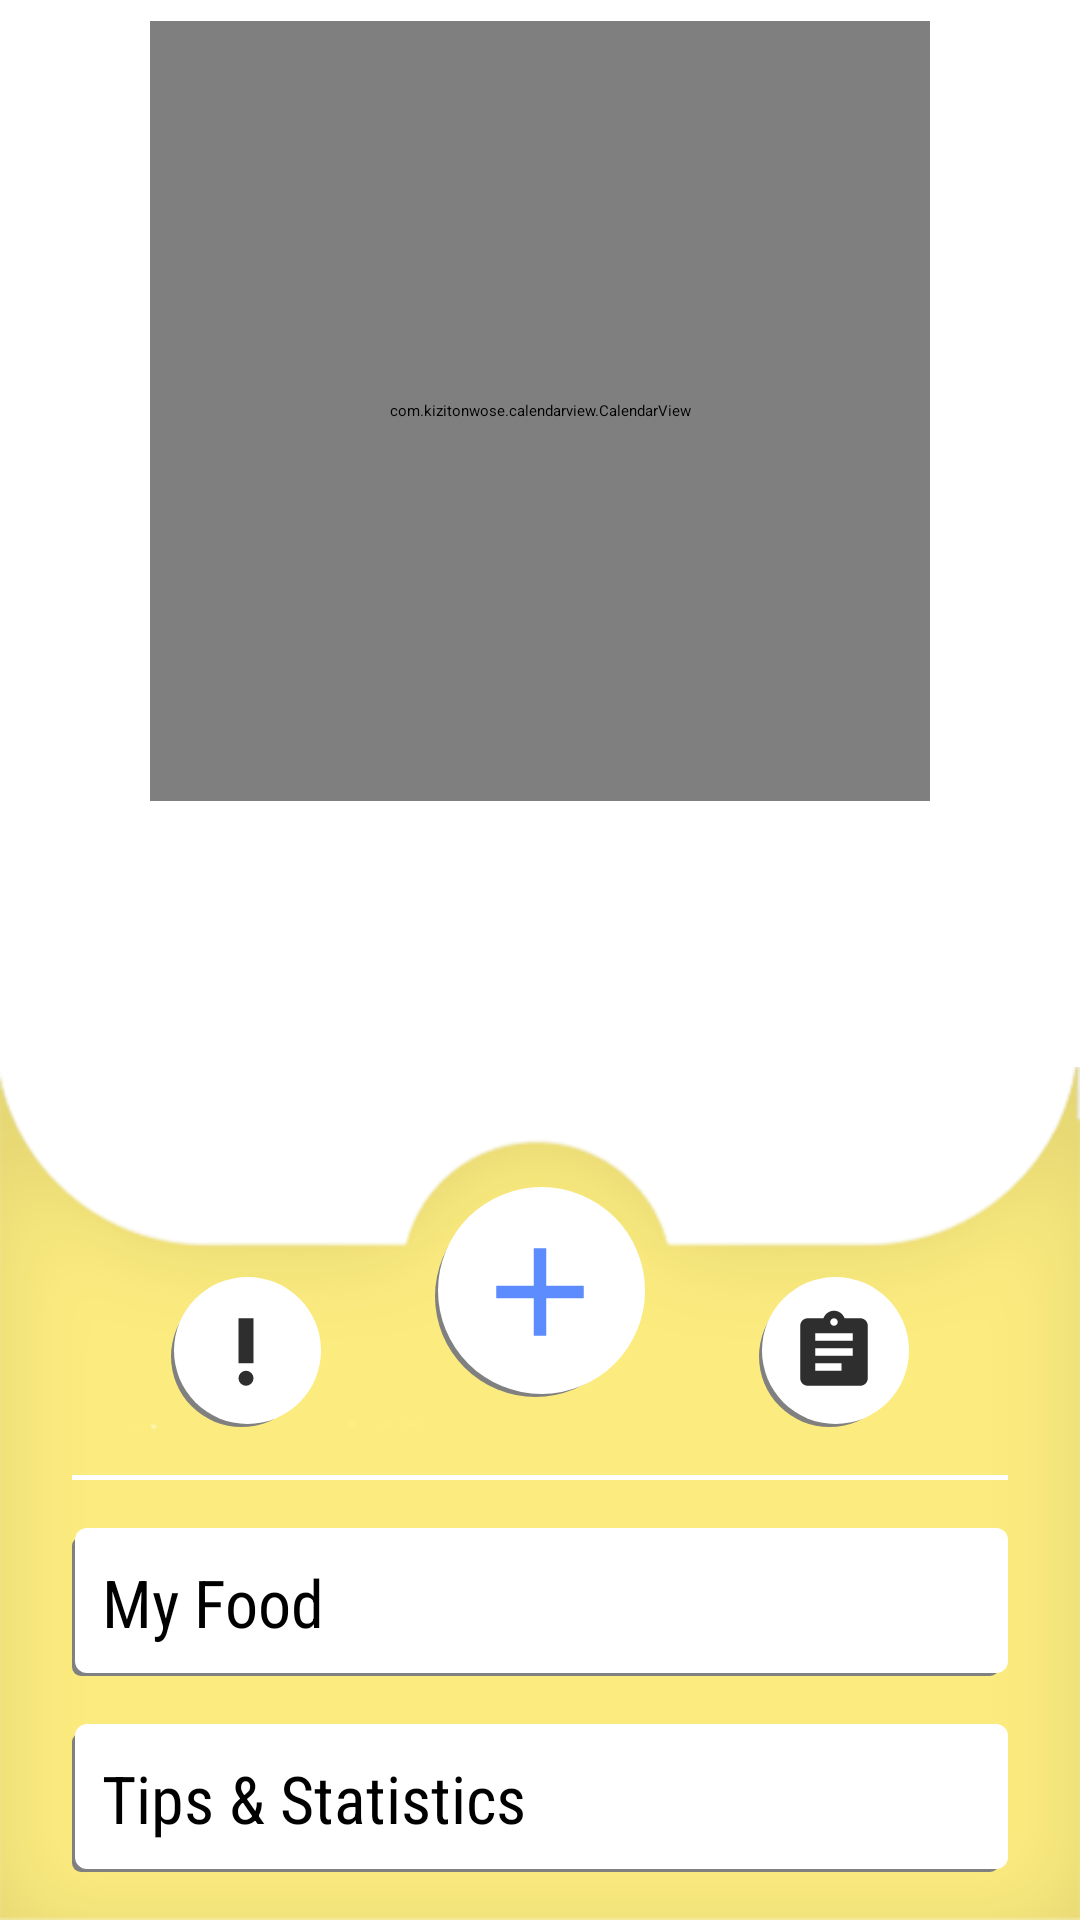

Layout XML and referenced resources for this Android screen:
<!-- AndroidManifest.xml: application theme AppTheme.NoActionBar -->
<!-- res/layout/calendar_fragment.xml -->
<?xml version="1.0" encoding="utf-8"?>
<androidx.constraintlayout.widget.ConstraintLayout xmlns:android="http://schemas.android.com/apk/res/android"
    xmlns:app="http://schemas.android.com/apk/res-auto"
    xmlns:tools="http://schemas.android.com/tools"
    android:id="@+id/calendar_slidingLayout"
    android:layout_width="match_parent"
    android:layout_height="match_parent"
    android:gravity="bottom"
    android:orientation="vertical">


    <androidx.constraintlayout.widget.ConstraintLayout
        android:id="@+id/calendar_constrLayout_calendar"
        android:layout_width="wrap_content"
        android:layout_height="0dp"
        android:orientation="vertical"
        app:layout_constraintBottom_toTopOf="@id/calendar_constrLayout_content"
        app:layout_constraintEnd_toEndOf="parent"
        app:layout_constraintStart_toStartOf="parent"
        app:layout_constraintTop_toTopOf="parent"
        app:layout_constraintVertical_bias="0.5"
        app:layout_constraintVertical_weight="5">

        <TextView
            android:id="@+id/calendar_tv_month"
            style="@style/TitleFragmentText"
            android:layout_width="wrap_content"
            android:layout_height="wrap_content"
            app:layout_constraintEnd_toEndOf="parent"
            app:layout_constraintStart_toStartOf="parent"
            app:layout_constraintTop_toTopOf="parent"
            tools:text="December" />

        <com.kizitonwose.calendarview.CalendarView
            android:id="@+id/calendar_calv"
            android:layout_width="260dp"
            android:layout_height="260dp"
            app:cv_dayViewResource="@layout/calendar_day_layout"
            app:cv_monthHeaderResource="@layout/calendar_header"
            app:cv_orientation="horizontal"
            app:cv_outDateStyle="endOfGrid"
            app:cv_scrollMode="paged"
            app:layout_constraintEnd_toEndOf="parent"
            app:layout_constraintStart_toStartOf="parent"
            app:layout_constraintTop_toBottomOf="@id/calendar_tv_month" />


    </androidx.constraintlayout.widget.ConstraintLayout>

    <androidx.constraintlayout.widget.ConstraintLayout
        android:id="@+id/calendar_constrLayout_content"
        android:layout_width="0dp"
        android:layout_height="0dp"
        android:background="@drawable/cal_bg"
        app:layout_constraintBottom_toBottomOf="parent"
        app:layout_constraintEnd_toEndOf="parent"
        app:layout_constraintStart_toStartOf="parent"
        app:layout_constraintTop_toBottomOf="@id/calendar_constrLayout_calendar"
        app:layout_constraintVertical_bias="0.5"
        app:layout_constraintVertical_weight="4">

        <ImageButton
            android:id="@+id/calendar_im_add"
            android:layout_width="70dp"
            android:layout_height="70dp"
            android:layout_marginTop="40dp"
            android:background="@drawable/calendar_btn_add_bg"
            android:src="@drawable/ic_add_blue_36dp"
            app:layout_constraintEnd_toEndOf="parent"
            app:layout_constraintHorizontal_bias="0.5"
            app:layout_constraintStart_toStartOf="parent"
            app:layout_constraintTop_toTopOf="parent" />

        <ImageButton
            android:id="@+id/calendar_im_tips"
            android:layout_width="50dp"
            android:layout_height="50dp"
            android:layout_marginTop="30dp"
            android:background="@drawable/calendar_btn_add_bg"
            android:src="@drawable/ic_priority_high_black_24dp"
            app:layout_constraintEnd_toStartOf="@+id/calendar_im_add"
            app:layout_constraintHorizontal_bias="0.6"
            app:layout_constraintStart_toStartOf="parent"
            app:layout_constraintTop_toTopOf="@+id/calendar_im_add" />

        <ImageButton
            android:id="@+id/calendar_im_foodlist"
            android:layout_width="50dp"
            android:layout_height="50dp"
            android:layout_marginTop="30dp"
            android:background="@drawable/calendar_btn_add_bg"
            android:src="@drawable/ic_assignment_black_24dp"
            app:layout_constraintEnd_toEndOf="parent"
            app:layout_constraintHorizontal_bias="0.4"
            app:layout_constraintStart_toEndOf="@+id/calendar_im_add"
            app:layout_constraintTop_toTopOf="@+id/calendar_im_add" />

        <View
            android:id="@+id/view"
            android:layout_width="0dp"
            android:layout_height="1.5dp"
            android:layout_marginStart="24dp"
            android:layout_marginTop="16dp"
            android:layout_marginEnd="24dp"
            android:background="@android:color/white"
            app:layout_constraintEnd_toEndOf="parent"
            app:layout_constraintStart_toStartOf="parent"
            app:layout_constraintTop_toBottomOf="@id/calendar_im_foodlist" />

        <Button
            android:id="@+id/calendar_btn_myFood"
            android:layout_width="0dp"
            android:layout_height="wrap_content"
            android:background="@drawable/calendar_btn_food_bg"
            android:elevation="8dp"
            android:fontFamily="sans-serif-condensed"
            android:text="My Food"
            android:textSize="22sp"
            app:layout_constraintBottom_toTopOf="@id/calendar_btn_tipsStatistics"
            app:layout_constraintEnd_toEndOf="@+id/view"
            app:layout_constraintStart_toStartOf="@+id/view"
            app:layout_constraintTop_toBottomOf="@+id/view" />


        <Button
            android:id="@+id/calendar_btn_tipsStatistics"
            android:layout_width="0dp"
            android:layout_height="wrap_content"
            android:background="@drawable/calendar_btn_food_bg"
            android:elevation="8dp"
            android:fontFamily="sans-serif-condensed"
            android:text="Tips &amp; Statistics"
            android:textSize="22sp"
            app:layout_constraintBottom_toBottomOf="parent"
            app:layout_constraintEnd_toEndOf="@+id/view"
            app:layout_constraintStart_toStartOf="@+id/view"
            app:layout_constraintTop_toBottomOf="@+id/calendar_btn_myFood" />


    </androidx.constraintlayout.widget.ConstraintLayout>


</androidx.constraintlayout.widget.ConstraintLayout>
<!-- res/layout/calendar_day_layout.xml (included above) -->
<?xml version="1.0" encoding="utf-8"?>
<FrameLayout xmlns:android="http://schemas.android.com/apk/res/android"
    xmlns:tools="http://schemas.android.com/tools"
    android:layout_width="match_parent"
    android:layout_height="match_parent">

    <TextView
        android:id="@+id/calendarDay_tv_day"
        android:layout_width="match_parent"
        android:layout_height="match_parent"
        android:layout_gravity="center"
        android:layout_margin="4dp"
        android:gravity="center"
        android:textColor="@android:color/black"
        android:textSize="14sp"
        tools:text="22" />

    <View
        android:id="@+id/calendarDay_dot"
        android:layout_width="4.5dp"
        android:layout_height="4.5dp"
        android:layout_marginBottom="2dp"
        android:layout_gravity="bottom|center_horizontal"
        android:background="@drawable/calendar_day_today_bg" />

</FrameLayout>
<!-- res/layout/calendar_header.xml (included above) -->
<?xml version="1.0" encoding="utf-8"?>
<FrameLayout xmlns:android="http://schemas.android.com/apk/res/android"
    android:layout_width="match_parent"
    android:layout_height="wrap_content"
    android:paddingTop="10dp">

    <include layout="@layout/calendar_legend" />

</FrameLayout>
<!-- res/layout/calendar_legend.xml (included above) -->
<LinearLayout xmlns:android="http://schemas.android.com/apk/res/android"
    xmlns:tools="http://schemas.android.com/tools"
    android:id="@+id/legendLayout"
    android:layout_width="match_parent"
    android:layout_height="wrap_content"
    android:gravity="center"
    android:orientation="horizontal"
    tools:ignore="HardcodedText">

    <TextView
        android:id="@+id/legendText1"
        style="@style/CalendarLegendWeekendText"
        android:layout_width="0dp"
        android:layout_height="wrap_content"
        android:layout_weight="1"
        android:text="SUN" />

    <TextView
        android:id="@+id/legendText2"
        style="@style/CalendarLegendText"
        android:layout_width="0dp"
        android:layout_height="wrap_content"
        android:layout_weight="1"
        android:text="MON" />

    <TextView
        android:id="@+id/legendText3"
        style="@style/CalendarLegendText"
        android:layout_width="0dp"
        android:layout_height="wrap_content"
        android:layout_weight="1"
        android:text="TUE" />

    <TextView
        android:id="@+id/legendText4"
        style="@style/CalendarLegendText"
        android:layout_width="0dp"
        android:layout_height="wrap_content"
        android:layout_weight="1"
        android:text="WED" />

    <TextView
        android:id="@+id/legendText5"
        style="@style/CalendarLegendText"
        android:layout_width="0dp"
        android:layout_height="wrap_content"
        android:layout_weight="1"
        android:text="THU" />

    <TextView
        android:id="@+id/legendText6"
        style="@style/CalendarLegendWeekendText"
        android:layout_width="0dp"
        android:layout_height="wrap_content"
        android:layout_weight="1"
        android:text="FRI" />

    <TextView
        android:id="@+id/legendText7"
        style="@style/CalendarLegendWeekendText"
        android:layout_width="0dp"
        android:layout_height="wrap_content"
        android:layout_weight="1"
        android:text="SAT" />

</LinearLayout>
<!-- resources referenced by this layout -->
<resources>
  <!-- drawable calendar_btn_add_bg (drawable) -->
  <?xml version="1.0" encoding="utf-8"?>
  <selector xmlns:android="http://schemas.android.com/apk/res/android">
      <item android:state_pressed="false">
          <layer-list>
              <item android:right="3dp" android:top="3dp">
                  <shape android:shape="oval">
                      <corners android:radius="3dp" />
                      <solid android:color="@color/calendar_btn_food_shadow" />
                  </shape>
              </item>
              <item android:bottom="1dp" android:left="1dp">
                  <shape android:shape="oval">
                      <solid android:color="@android:color/white" />
                      <padding android:bottom="10dp" android:left="10dp" android:right="10dp" android:top="10dp" />
                  </shape>
              </item>
          </layer-list>
      </item>
      <item android:state_pressed="true">
          <layer-list>
              <item>
                  <shape android:shape="oval">
                      <stroke android:width="0.5dp" android:color="@color/calendar_btn_food_shadow" />
                      <solid android:color="@android:color/white" />
                      <padding android:bottom="10dp" android:left="10dp" android:right="10dp" android:top="10dp" />
                  </shape>
              </item>
          </layer-list>
      </item>
  
  </selector>
  <!-- drawable calendar_day_today_bg (drawable) -->
  <?xml version="1.0" encoding="utf-8"?>
  <shape xmlns:android="http://schemas.android.com/apk/res/android"
      android:shape="oval">
  
      <solid android:color="@color/calendar_todayDay_solid" />
  </shape>
  <!-- drawable ic_add_blue_36dp (drawable) -->
  <vector android:height="36dp"
      android:tint="#5D8CFE"
      android:viewportHeight="24.0"
      android:viewportWidth="24.0"
      android:width="36dp"
      xmlns:android="http://schemas.android.com/apk/res/android">
      <path
          android:fillColor="#FF000000"
          android:pathData="M19,13h-6v6h-2v-6H5v-2h6V5h2v6h6v2z" />
  </vector>
  <!-- drawable ic_assignment_black_24dp (drawable) -->
  <vector android:height="24dp"
      android:tint="#2E2E2E"
      android:viewportHeight="24.0"
      android:viewportWidth="24.0"
      android:width="24dp"
      xmlns:android="http://schemas.android.com/apk/res/android">
      <path
          android:fillColor="#FF000000"
          android:pathData="M19,3h-4.18C14.4,1.84 13.3,1 12,1c-1.3,0 -2.4,0.84 -2.82,2L5,3c-1.1,0 -2,0.9 -2,2v14c0,1.1 0.9,2 2,2h14c1.1,0 2,-0.9 2,-2L21,5c0,-1.1 -0.9,-2 -2,-2zM12,3c0.55,0 1,0.45 1,1s-0.45,1 -1,1 -1,-0.45 -1,-1 0.45,-1 1,-1zM14,17L7,17v-2h7v2zM17,13L7,13v-2h10v2zM17,9L7,9L7,7h10v2z" />
  </vector>
  <!-- drawable ic_priority_high_black_24dp (drawable) -->
  <vector android:height="24dp"
      android:tint="#2E2E2E"
      android:viewportHeight="24.0"
      android:viewportWidth="24.0"
      android:width="24dp"
      xmlns:android="http://schemas.android.com/apk/res/android">
      <path
          android:fillColor="#FF000000"
          android:pathData="M12,19m-2,0a2,2 0,1 1,4 0a2,2 0,1 1,-4 0" />
      <path
          android:fillColor="#FF000000"
          android:pathData="M10,3h4v12h-4z" />
  </vector>
  <color name="calendar_btn_food_shadow">#808080</color>
  <color name="calendar_todayDay_solid">#448AFF</color>
</resources>
